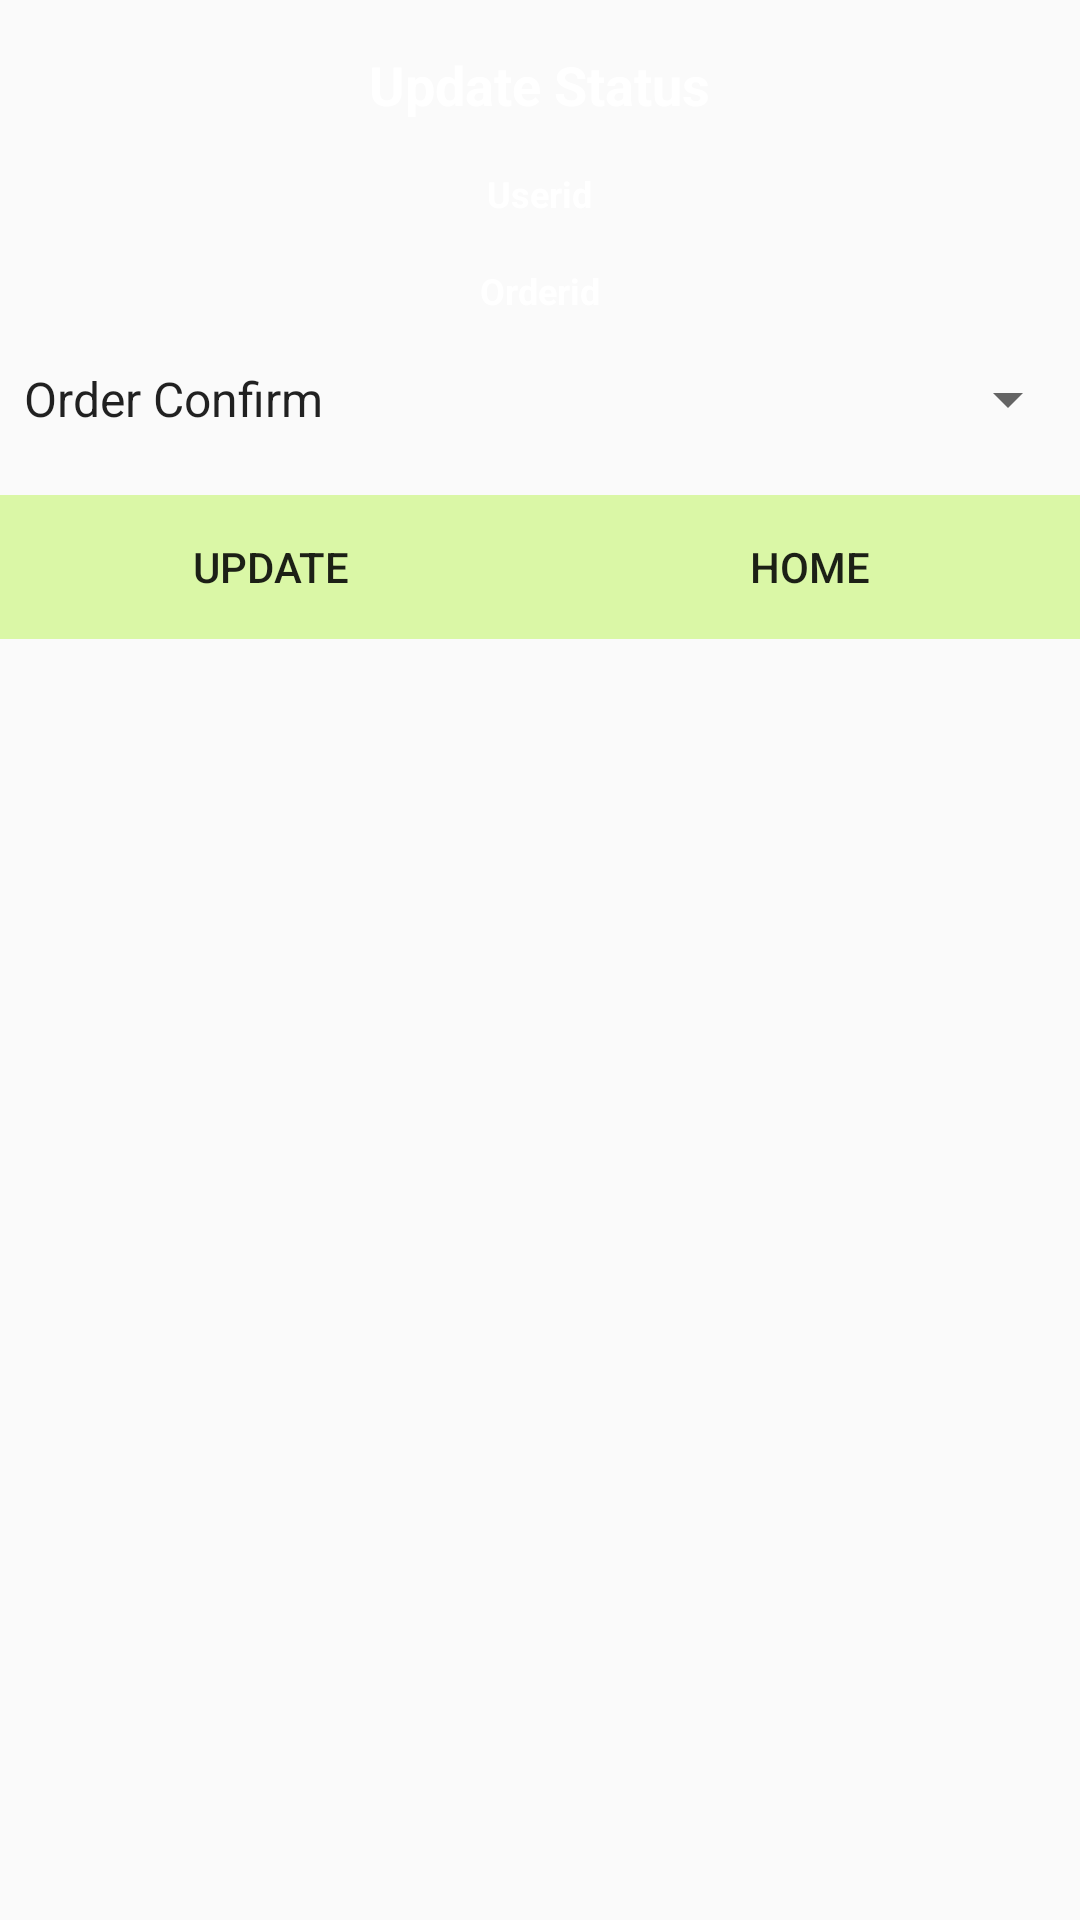

Here is an Android app screen rendered from its layout file. Give the layout XML and the strings, colors and styles it references.
<!-- AndroidManifest.xml: application theme AppTheme -->
<!-- res/layout/activity_updatestatus.xml -->
<?xml version="1.0" encoding="utf-8"?>
<LinearLayout xmlns:android="http://schemas.android.com/apk/res/android"
    xmlns:app="http://schemas.android.com/apk/res-auto"
    xmlns:tools="http://schemas.android.com/tools"
    android:layout_width="match_parent"
    android:layout_height="match_parent"
    android:orientation="vertical"
    android:background="@drawable/ssbg"
    tools:context=".Updatestatus">

    <TextView
        android:id="@+id/textView13"
        android:layout_width="wrap_content"
        android:layout_height="wrap_content"
        android:layout_gravity="center"
        android:layout_marginTop="16dp"
        android:text="Update Status"
        android:textColor="@android:color/background_light"
        android:textSize="18sp"
        android:textStyle="bold"
        tools:layout_editor_absoluteX="150dp"
        tools:layout_editor_absoluteY="34dp" />

    <TextView
        android:id="@+id/textView14"
        android:layout_width="wrap_content"
        android:layout_height="wrap_content"
        android:layout_gravity="center"
        android:layout_marginTop="16dp"
        android:text="Userid"
        android:textColor="@android:color/background_light"
        android:textSize="12sp"
        android:textStyle="bold"
        tools:layout_editor_absoluteX="150dp"
        tools:layout_editor_absoluteY="34dp" />

    <TextView
        android:id="@+id/textView15"
        android:layout_width="wrap_content"
        android:layout_height="wrap_content"
        android:layout_gravity="center"
        android:layout_marginTop="16dp"
        android:text="Orderid"
        android:textColor="@android:color/background_light"
        android:textSize="12sp"
        android:textStyle="bold"
        tools:layout_editor_absoluteX="150dp"
        tools:layout_editor_absoluteY="34dp" />

    <Spinner
        android:id="@+id/spinner4"
        android:layout_width="match_parent"
        android:layout_height="wrap_content"
        android:entries="@array/course_arrays"
        android:layout_marginTop="16dp"/>


    <LinearLayout
        android:layout_width="match_parent"
        android:layout_height="wrap_content"
        android:layout_marginTop="20dp"
        android:gravity="center_horizontal"
        android:orientation="horizontal" >



        <Button
            android:id="@+id/button15"
            android:layout_width="wrap_content"
            android:layout_height="wrap_content"
            android:layout_weight="1"
            android:onClick="upd"
            android:background="#DAF7A6"
            android:text="Update" />

        <Button
            android:id="@+id/button16"
            android:layout_width="wrap_content"
            android:layout_height="wrap_content"
            android:layout_weight="1"
            android:onClick="vbhome"
            android:background="#DAF7A6"
            android:text="Home" />
    </LinearLayout>

</LinearLayout>
<!-- resources referenced by this layout -->
<resources>
  <string-array name="course_arrays">
          <item>Order Confirm</item>
          <item>Deliverd</item>
  
      </string-array>
  <style name="AppTheme" parent="Theme.AppCompat.Light.DarkActionBar">
          
          <item name="colorPrimary">@color/colorPrimary</item>
          <item name="colorPrimaryDark">@color/colorPrimaryDark</item>
          <item name="colorAccent">@color/colorAccent</item>
      </style>
  <color name="colorPrimary">#00cd66</color>
  <color name="colorPrimaryDark">#303F9F</color>
  <color name="colorAccent">#ff4081</color>
</resources>
